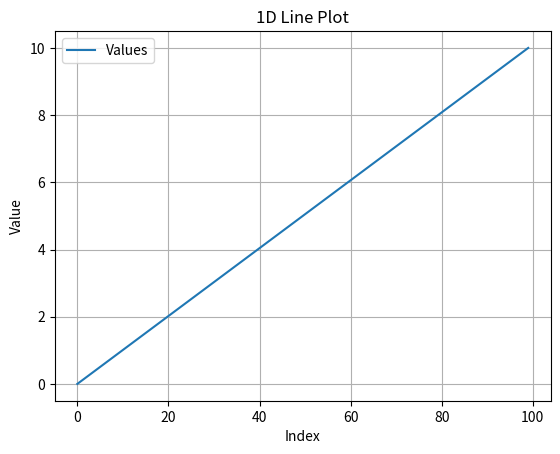
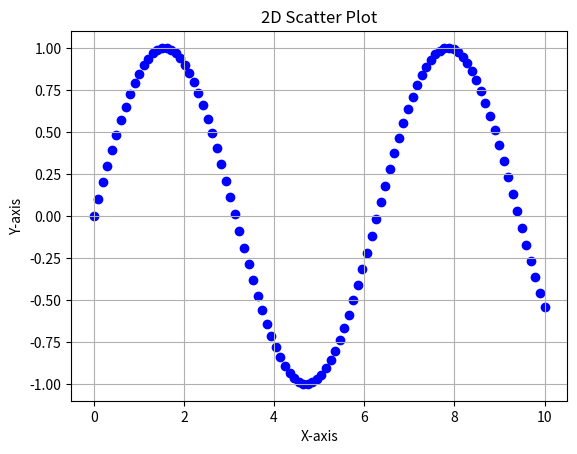
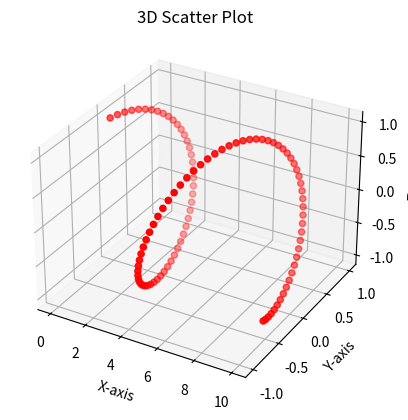

Source code (Python) for these figures, in order:
import numpy as np
from matplotlib import pyplot as plt
from mpl_toolkits.mplot3d import Axes3D


def plot_1d(data):
    plt.figure()
    plt.plot(data, label="Values")
    plt.xlabel("Index")
    plt.ylabel("Value")
    plt.title("1D Line Plot")
    plt.grid(True)
    plt.legend()
    plt.show()


def plot_2d(x, y):
    plt.figure()
    plt.scatter(x, y, c="blue", marker="o")
    plt.xlabel("X-axis")
    plt.ylabel("Y-axis")
    plt.title("2D Scatter Plot")
    plt.grid(True)
    plt.show()


def plot_3d(x, y, z):
    fig = plt.figure()
    ax = fig.add_subplot(111, projection="3d")
    ax.scatter(x, y, z, c="red", marker="o")
    ax.set_xlabel("X-axis")
    ax.set_ylabel("Y-axis")
    ax.set_zlabel("Z-axis")
    ax.set_title("3D Scatter Plot")
    plt.show()


# Example data
if __name__ == "__main__":
    x = np.linspace(0, 10, 100)
    y = np.sin(x)
    z = np.cos(x)

    plot_1d(x)
    plot_2d(x, y)
    plot_3d(x, y, z)
